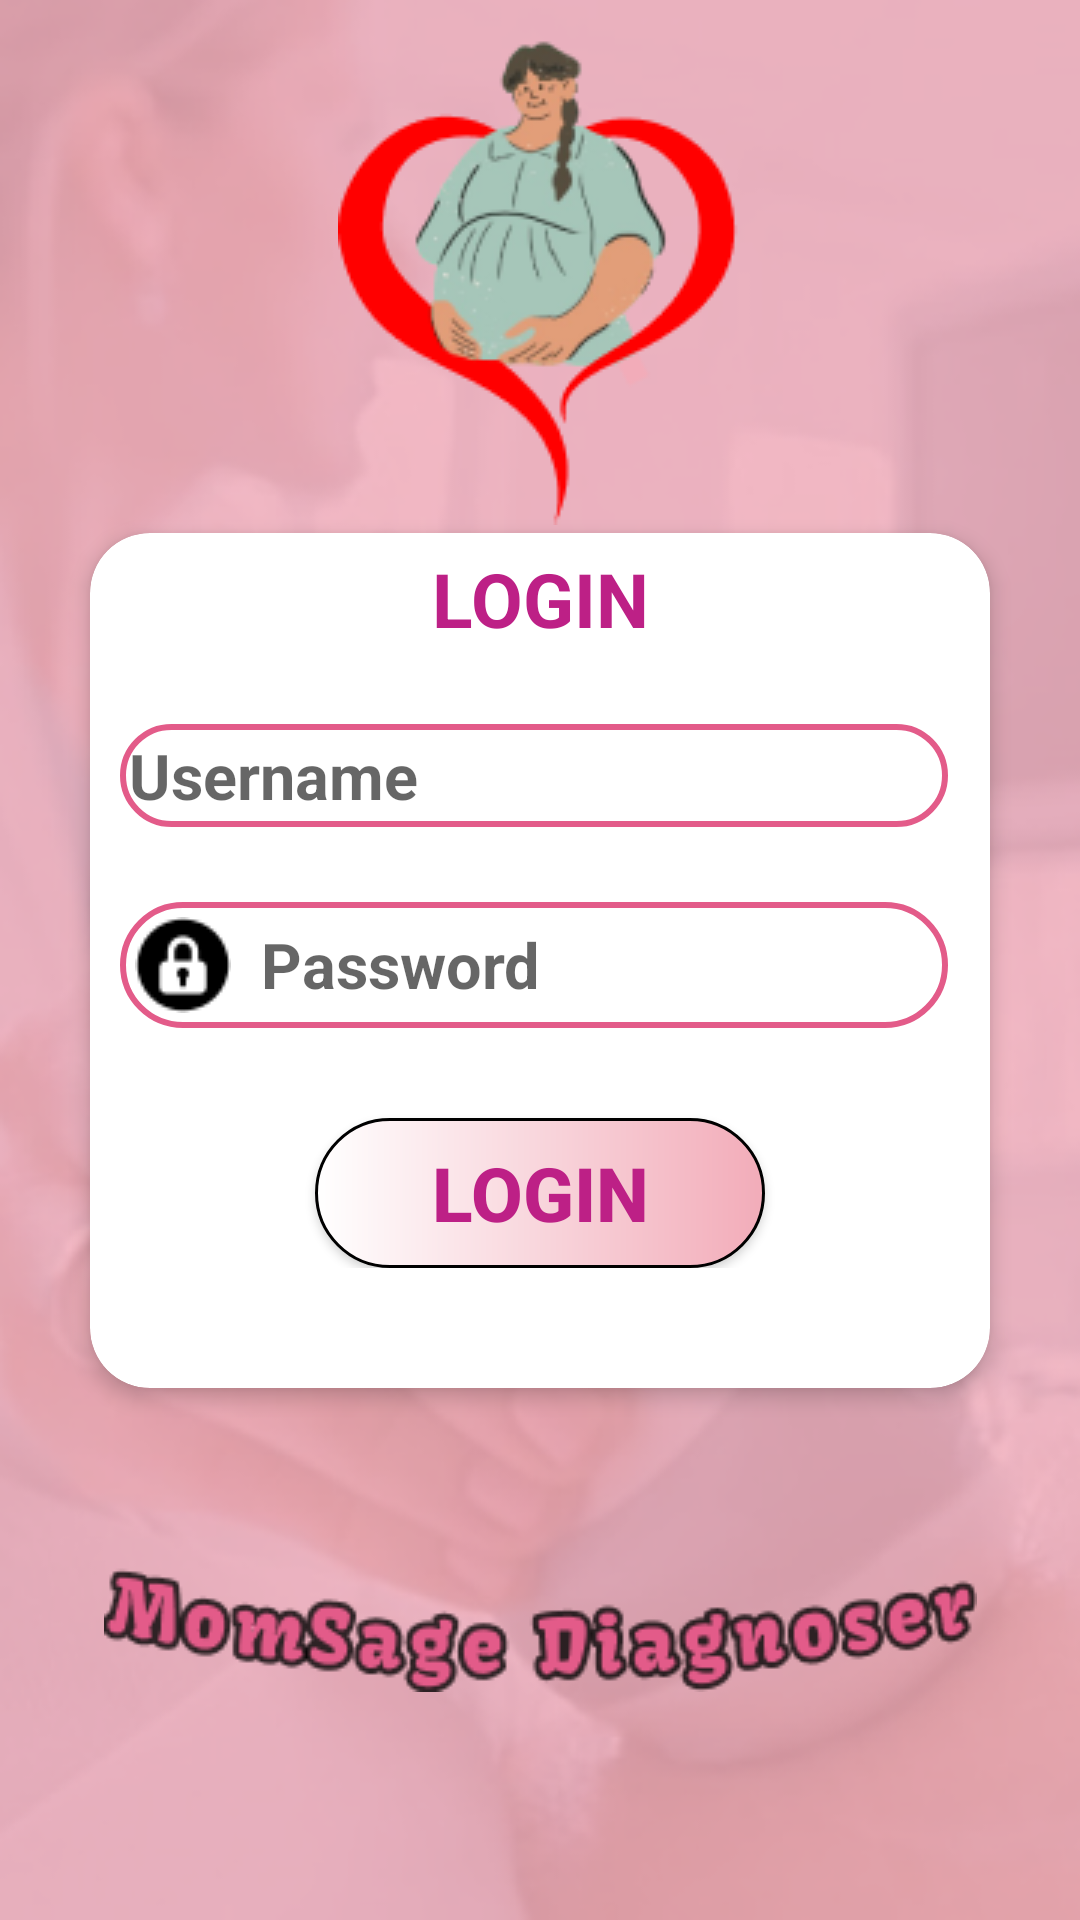

Android layout source for this screen:
<!-- AndroidManifest.xml: application theme Theme.SispakKehamilan -->
<!-- res/layout/activity_login.xml -->
<?xml version="1.0" encoding="utf-8"?>
<androidx.constraintlayout.widget.ConstraintLayout
    xmlns:android="http://schemas.android.com/apk/res/android"
    xmlns:app="http://schemas.android.com/apk/res-auto"
    xmlns:tools="http://schemas.android.com/tools"
    android:layout_width="match_parent"
    android:layout_height="match_parent"
    android:background="@drawable/bg"
    android:orientation="vertical"
    tools:context=".Login">


    <ImageView
        android:layout_width="wrap_content"
        android:layout_height="wrap_content"
        android:src="@drawable/iconapk"
        app:layout_constraintBottom_toTopOf="@+id/cardView"
        app:layout_constraintEnd_toEndOf="parent"
        app:layout_constraintStart_toStartOf="parent"
        app:layout_constraintTop_toTopOf="parent" />

    <androidx.cardview.widget.CardView
        android:id="@+id/cardView"
        android:layout_width="300dp"
        android:layout_height="285dp"
        android:layout_margin="16dp"
        app:cardCornerRadius="20dp"
        app:cardElevation="4dp"
        android:layout_marginTop="40dp"
        app:layout_constraintTop_toTopOf="parent"
        app:layout_constraintStart_toStartOf="parent"
        app:layout_constraintEnd_toEndOf="parent"
        app:layout_constraintBottom_toBottomOf="parent">

            <LinearLayout
                android:layout_width="match_parent"
                android:layout_height="wrap_content"
                android:orientation="vertical">

                <TextView
                    android:id="@+id/Loginn"
                    android:layout_width="match_parent"
                    android:layout_height="wrap_content"
                    android:text="LOGIN"
                    android:textAlignment="center"
                    android:textColor="#BD2086"
                    android:textSize="25dp"
                    android:layout_marginTop="5dp"
                    android:textStyle="bold" />

                <EditText
                    android:id="@+id/uss"
                    android:layout_width="276dp"
                    android:layout_height="wrap_content"
                    android:layout_marginTop="25dp"
                    android:layout_marginLeft="10dp"
                    android:background="@drawable/editcard"
                    android:drawableStart="@drawable/user"
                    android:padding="3dp"
                    android:textStyle="bold"
                    android:textSize="21dp"
                    android:drawablePadding="10dp"
                    android:hint="Username" />

                <EditText
                    android:id="@+id/pss"
                    android:layout_width="276dp"
                    android:layout_height="wrap_content"
                    android:layout_marginTop="25dp"
                    android:layout_marginLeft="10dp"
                    android:background="@drawable/editcard"
                    android:drawableStart="@drawable/lock"
                    android:padding="5dp"
                    android:textStyle="bold"
                    android:textSize="21dp"
                    android:drawablePadding="10dp"
                    android:hint="Password"
                    android:inputType="textPassword"/>

                <Button
                    android:id="@+id/butlogin"
                    android:layout_width="150dp"
                    android:layout_height="50dp"
                    android:layout_marginTop="30dp"
                    android:layout_gravity="center"
                    android:background="@drawable/cusbut"
                    android:text="LOGIN"
                    android:textSize="25dp"
                    android:textAlignment="center"
                    android:textColor="#BD2086"
                    android:textStyle="bold" />
            </LinearLayout>
        </androidx.cardview.widget.CardView>

    <ImageView
        android:layout_width="wrap_content"
        android:layout_height="wrap_content"
        android:layout_marginTop="-20dp"
        android:src="@drawable/titel"
        app:layout_constraintBottom_toBottomOf="parent"
        app:layout_constraintEnd_toEndOf="parent"
        app:layout_constraintStart_toStartOf="parent"
        app:layout_constraintTop_toBottomOf="@+id/cardView" />
</androidx.constraintlayout.widget.ConstraintLayout>
<!-- resources referenced by this layout -->
<resources>
  <!-- drawable bg: png bitmap (drawable, 106998 bytes) -->
  <!-- drawable cusbut (drawable) -->
  <?xml version="1.0" encoding="utf-8"?>
  <shape xmlns:android="http://schemas.android.com/apk/res/android"
      android:shape="rectangle">
  
      <gradient
          android:startColor="#FFFF"
          android:endColor="#F2ACB9"
          android:type="linear"/>
      <corners android:radius="45dp"/>
      <stroke android:color="@color/black"
          android:width="1dp"/>
  </shape>
  <!-- drawable editcard (drawable) -->
  <?xml version="1.0" encoding="utf-8"?>
  <shape xmlns:android="http://schemas.android.com/apk/res/android"
      android:shape="rectangle">
          <stroke android:color="#E35B89"
              android:width="2dp"/>
          <corners android:radius="45dp"/>
          <solid android:color="@color/white" />
  </shape>
  <!-- drawable iconapk: png bitmap (drawable, 15632 bytes) -->
  <!-- drawable lock: png bitmap (drawable, 687 bytes) -->
  <!-- drawable titel: png bitmap (drawable, 8671 bytes) -->
  <style name="Theme.SispakKehamilan" parent="Base.Theme.SispakKehamilan">
      <item name="windowActionBar">false</item>
      <item name="windowNoTitle">true</item>
      <item name="android:windowFullscreen">true</item>/&gt;
      </style>
  <color name="black">#FF000000</color>
  <color name="white">#FFFFFFFF</color>
  <style name="Base.Theme.SispakKehamilan" parent="Theme.AppCompat.Light.DarkActionBar">
          
          
      </style>
</resources>
